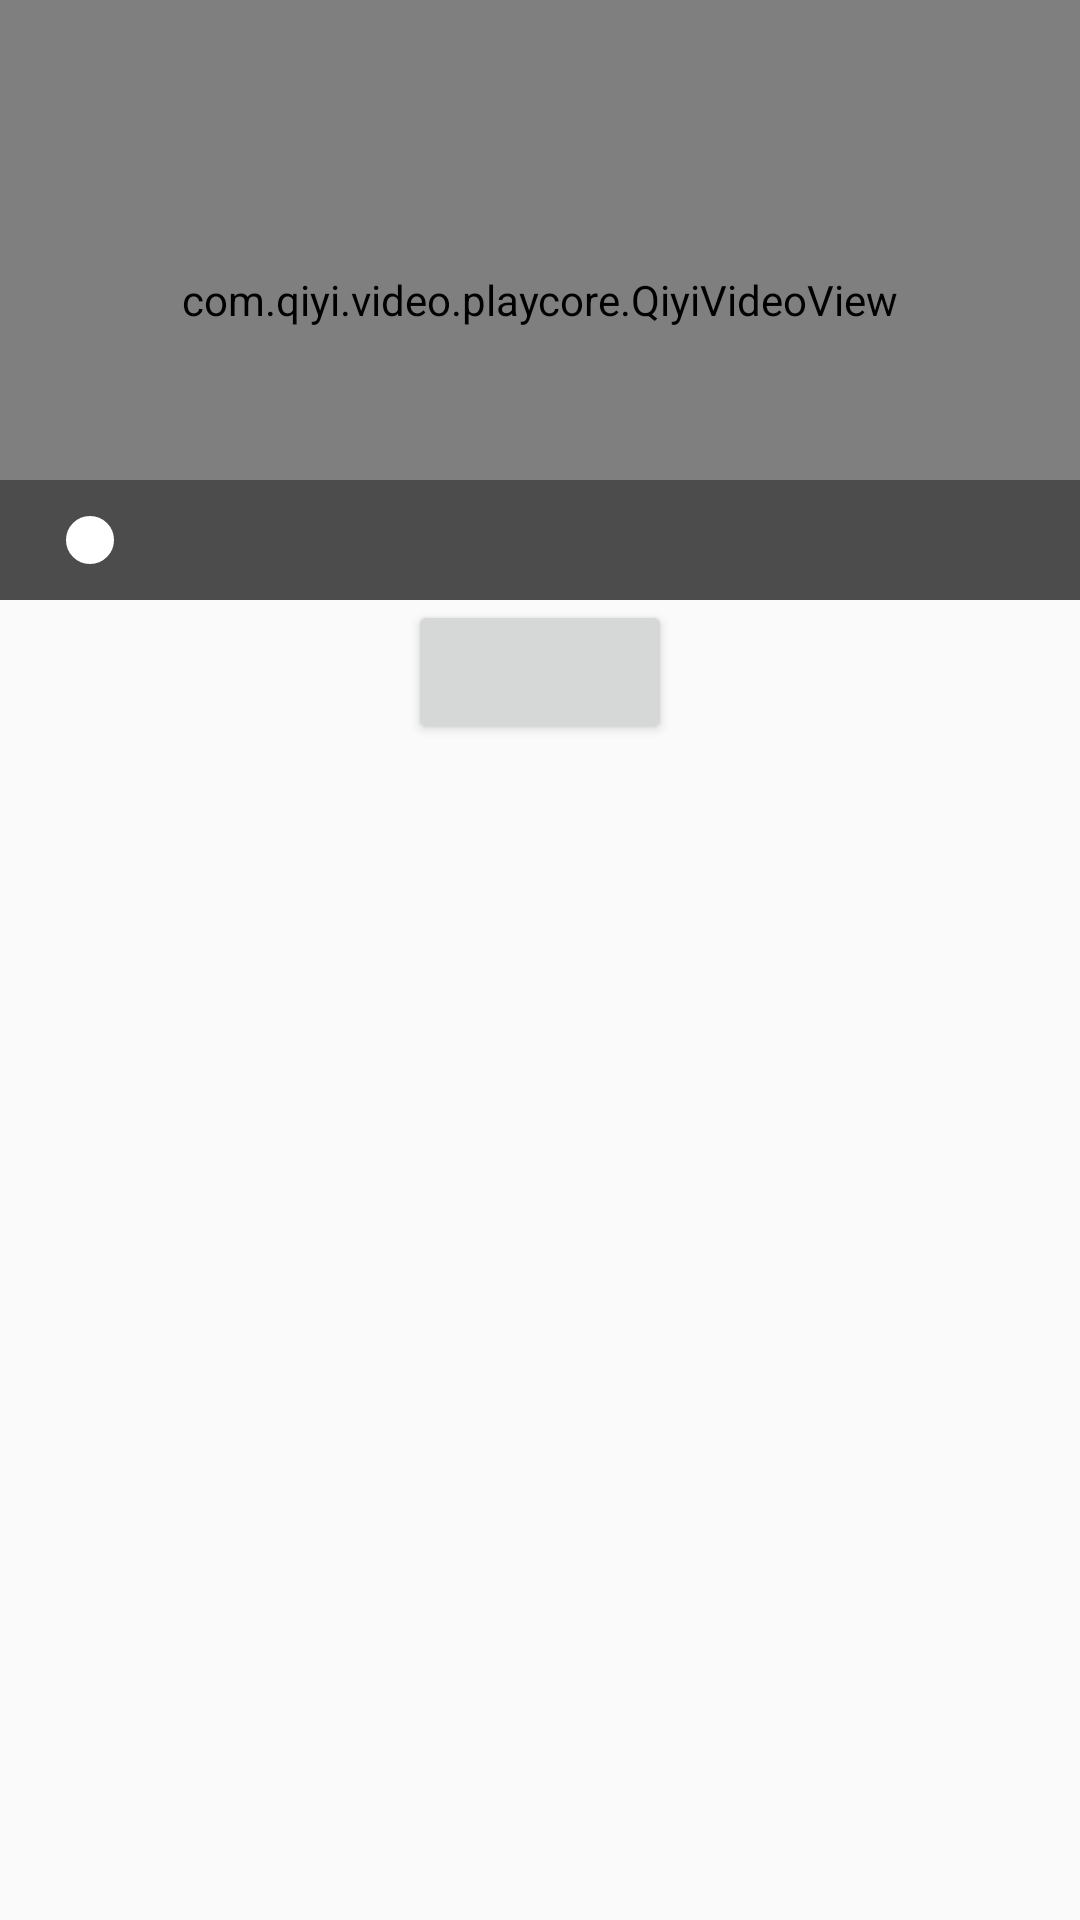

Reconstruct the res/layout file that produces this screen, plus the resources it refers to.
<!-- AndroidManifest.xml: application theme AppTheme -->
<!-- res/layout/activity_player.xml -->
<?xml version="1.0" encoding="utf-8"?>
<RelativeLayout xmlns:android="http://schemas.android.com/apk/res/android"
                android:id="@+id/player_rly"
                android:layout_width="match_parent"
                android:layout_height="wrap_content">

    
    <com.qiyi.video.playcore.QiyiVideoView
        android:id="@+id/player_vv"
        android:layout_width="match_parent"
        android:layout_height="200dp"/>

    <LinearLayout
        android:layout_width="match_parent"
        android:layout_height="40dp"
        android:layout_alignBottom="@id/player_vv"
        android:background="@color/trans_black"
        android:gravity="center_vertical"
        android:orientation="horizontal">


        <TextView
            android:id="@+id/current_time_tv"
            android:layout_width="wrap_content"
            android:layout_height="wrap_content"
            android:layout_marginLeft="14dp"
            android:layout_marginStart="14dp"
            android:textColor="@android:color/white"/>

        <SeekBar
            android:id="@+id/progress_seekbar"
            android:layout_width="0dp"
            android:layout_height="wrap_content"
            android:layout_weight="1"
            android:max="100"
            android:progress="0"
            android:progressDrawable="@drawable/progress_horizontal_video"
            android:thumb="@drawable/seekbar_thumb"/>
        <TextView
            android:id="@+id/total_time_tv"
            android:layout_width="wrap_content"
            android:layout_height="wrap_content"
            android:layout_marginEnd="14dp"
            android:layout_marginRight="14dp"
            android:textColor="@android:color/white"/>

    </LinearLayout>

    <Button
        android:id="@+id/play_pause_btn"
        android:layout_width="wrap_content"
        android:layout_height="wrap_content"
        android:layout_below="@id/player_vv"
        android:layout_centerHorizontal="true"/>

    <LinearLayout
        android:id="@+id/introduction_lly"
        android:layout_width="match_parent"
        android:layout_height="match_parent"
        android:layout_below="@id/play_pause_btn"
        android:orientation="vertical">

        <TextView
            android:id="@+id/video_info_title"
            android:layout_width="match_parent"
            android:layout_height="wrap_content"/>
        <TextView
            android:id="@+id/video_info_date_format"
            android:layout_width="match_parent"
            android:layout_height="wrap_content"/>
        <TextView
            android:id="@+id/video_info_shortTitle"
            android:layout_width="match_parent"
            android:layout_height="wrap_content"/>

        <TextView
            android:id="@+id/video_info_update_num"
            android:layout_width="match_parent"
            android:layout_height="wrap_content"/>
        <TextView
            android:id="@+id/video_info_play_count"
            android:layout_width="match_parent"
            android:layout_height="wrap_content"/>
    </LinearLayout>
</RelativeLayout>
<!-- resources referenced by this layout -->
<resources>
  <color name="trans_black">#66000000</color>
  <!-- drawable progress_horizontal_video (drawable) -->
  <?xml version="1.0" encoding="utf-8"?>
  <layer-list xmlns:android="http://schemas.android.com/apk/res/android">
  
      <item android:id="@android:id/background">
          <clip>
              <shape>
                  <corners android:radius="1dp"/>
                  <solid android:color="@android:color/black"/>
              </shape>
          </clip>
      </item>
  
      <item android:id="@android:id/secondaryProgress">
          <clip>
              <shape>
                  <corners android:radius="1dp"/>
                  <solid android:color="@android:color/darker_gray"/>
              </shape>
          </clip>
      </item>
  
      <item android:id="@android:id/progress">
          <clip>
              <shape>
                  <corners android:radius="1dp"/>
                  <solid android:color="@android:color/white"/>
              </shape>
          </clip>
      </item>
  
  </layer-list>
  <!-- drawable seekbar_thumb (drawable) -->
  <?xml version="1.0" encoding="utf-8"?>
  <shape
      xmlns:android="http://schemas.android.com/apk/res/android"
      android:shape="oval">
      <stroke
          android:width="1dp"
          android:color="@color/circle_dot_stroke_color"/>
      <solid android:color="@color/circle_dot_stroke_color"/>
      <size
          android:width="16dip"
          android:height="16dip"/>
  </shape>
  <style name="AppTheme" parent="Theme.AppCompat.Light.NoActionBar">
          
          <item name="colorPrimary">@color/colorPrimary</item>
          <item name="colorPrimaryDark">@color/colorPrimaryDark</item>
      </style>
  <color name="circle_dot_stroke_color">#ffffff</color>
  <color name="colorPrimary">#474747</color>
  <color name="colorPrimaryDark">#474747</color>
</resources>
